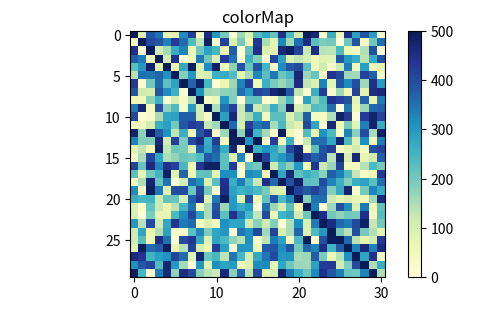

This figure's Python source:
import numpy as np
import matplotlib.pyplot as plt

H = np.array([
    [500, 81, 387, 347, 59, 81, 318, 425, 40, 456, 300, 194, 11, 162, 89, 228, 274, 211, 445, 237, 106, 495, 466, 28,
     258, 47, 447, 287, 388, 290, 15],
    [41, 500, 408, 387, 331, 429, 356, 237, 131, 485, 26, 413, 90, 194, 63, 433, 147, 78, 324, 159, 353, 457, 221, 189,
     199, 0, 205, 388, 38, 203, 355],
    [451, 10, 500, 105, 156, 266, 328, 61, 202, 283, 246, 63, 376, 2, 218, 447, 94, 77, 463, 496, 420, 123, 453, 137,
     133, 241, 59, 33, 143, 391, 2],
    [378, 336, 46, 500, 107, 440, 3, 52, 343, 205, 98, 425, 351, 15, 257, 187, 10, 410, 285, 90, 132, 98, 53, 91, 82,
     384, 297, 267, 137, 271, 394],
    [226, 302, 481, 79, 500, 66, 270, 493, 86, 319, 481, 52, 175, 385, 210, 387, 249, 28, 318, 384, 403, 224, 47, 112,
     32, 116, 339, 40, 286, 51, 76],
    [140, 351, 344, 364, 305, 500, 183, 301, 90, 102, 258, 267, 231, 78, 154, 322, 223, 342, 208, 243, 468, 166, 210,
     35, 440, 404, 162, 157, 415, 371, 39],
    [430, 13, 200, 359, 220, 283, 500, 370, 484, 247, 10, 65, 162, 329, 420, 48, 256, 195, 166, 200, 456, 129, 92, 331,
     77, 386, 320, 399, 162, 447, 292],
    [388, 111, 103, 388, 318, 256, 19, 500, 307, 157, 152, 175, 181, 353, 295, 417, 393, 470, 496, 386, 132, 20, 260,
     422, 29, 161, 60, 420, 79, 454, 464],
    [60, 51, 181, 257, 16, 100, 39, 137, 500, 33, 61, 304, 185, 9, 215, 219, 14, 40, 162, 240, 0, 284, 173, 235, 443,
     421, 390, 74, 369, 70, 336],
    [338, 472, 44, 395, 174, 237, 24, 293, 106, 500, 148, 352, 420, 122, 371, 117, 151, 265, 182, 479, 92, 129, 231,
     221, 355, 11, 343, 53, 166, 359, 367],
    [408, 8, 28, 153, 274, 284, 375, 374, 106, 37, 500, 286, 467, 114, 158, 259, 46, 223, 224, 87, 157, 374, 39, 31,
     146, 483, 428, 16, 426, 477, 412],
    [36, 51, 105, 262, 289, 198, 387, 430, 409, 128, 159, 500, 361, 102, 418, 345, 371, 153, 240, 120, 81, 405, 276, 9,
     466, 56, 195, 80, 334, 477, 267],
    [478, 175, 493, 380, 308, 131, 265, 58, 384, 442, 23, 162, 500, 173, 472, 253, 158, 27, 496, 48, 13, 231, 74, 306,
     240, 31, 332, 177, 402, 154, 483],
    [330, 186, 187, 462, 104, 421, 193, 398, 456, 265, 422, 45, 494, 500, 306, 499, 24, 420, 44, 259, 7, 124, 357, 353,
     274, 475, 240, 89, 314, 45, 339],
    [81, 131, 51, 485, 129, 203, 195, 92, 372, 275, 377, 262, 473, 17, 500, 259, 307, 280, 205, 406, 474, 44, 223, 394,
     422, 33, 74, 110, 30, 395, 414],
    [23, 150, 409, 277, 145, 171, 208, 198, 234, 379, 354, 221, 87, 326, 10, 500, 421, 267, 301, 349, 488, 420, 374,
     401, 140, 473, 96, 466, 75, 110, 372],
    [413, 214, 459, 325, 446, 421, 244, 63, 436, 487, 488, 223, 425, 26, 219, 200, 500, 114, 230, 176, 300, 51, 434,
     119, 166, 413, 45, 41, 142, 239, 194],
    [221, 74, 201, 250, 485, 88, 364, 60, 216, 219, 82, 316, 313, 16, 322, 301, 55, 500, 277, 463, 217, 258, 232, 179,
     375, 333, 240, 127, 34, 52, 428],
    [37, 147, 469, 212, 346, 9, 104, 356, 314, 89, 223, 442, 264, 339, 230, 119, 453, 360, 500, 394, 485, 221, 213, 401,
     328, 257, 184, 262, 283, 221, 350],
    [315, 40, 492, 342, 91, 398, 401, 207, 412, 195, 16, 452, 283, 255, 269, 240, 194, 98, 90, 500, 417, 382, 414, 370,
     182, 268, 476, 26, 196, 325, 268],
    [262, 243, 251, 121, 213, 209, 93, 370, 437, 86, 341, 490, 298, 85, 401, 58, 218, 392, 235, 315, 500, 181, 348, 356,
     117, 74, 99, 73, 51, 161, 460],
    [92, 24, 214, 118, 63, 135, 248, 350, 40, 152, 390, 166, 299, 260, 294, 10, 351, 166, 101, 222, 60, 500, 334, 13,
     162, 398, 317, 93, 340, 53, 218],
    [101, 6, 188, 71, 77, 242, 317, 407, 284, 150, 407, 222, 445, 335, 248, 130, 404, 62, 252, 275, 114, 207, 500, 453,
     201, 173, 201, 195, 450, 45, 227],
    [299, 138, 399, 115, 275, 443, 340, 360, 39, 93, 51, 312, 278, 281, 106, 179, 115, 185, 11, 148, 314, 93, 336, 500,
     455, 360, 336, 406, 483, 128, 201],
    [112, 279, 63, 143, 287, 32, 23, 223, 325, 190, 277, 301, 1, 347, 308, 407, 159, 414, 96, 152, 364, 88, 237, 300,
     500, 192, 138, 395, 197, 144, 78],
    [108, 227, 63, 454, 352, 11, 401, 438, 272, 88, 280, 241, 171, 141, 314, 27, 136, 338, 284, 44, 237, 498, 23, 394,
     495, 500, 362, 135, 79, 107, 428],
    [82, 495, 356, 378, 489, 72, 141, 415, 102, 64, 420, 289, 3, 304, 300, 60, 379, 387, 315, 385, 198, 363, 325, 453,
     251, 380, 500, 332, 462, 332, 458],
    [464, 438, 249, 288, 309, 416, 356, 87, 472, 208, 244, 133, 346, 243, 101, 273, 344, 405, 300, 306, 155, 163, 378,
     191, 61, 140, 312, 500, 278, 444, 36],
    [312, 383, 411, 235, 471, 299, 158, 4, 301, 83, 316, 281, 296, 56, 89, 316, 317, 74, 277, 203, 166, 161, 284, 423,
     429, 111, 183, 404, 500, 150, 262],
    [491, 247, 10, 337, 464, 173, 457, 403, 181, 138, 117, 464, 176, 366, 135, 405, 85, 105, 479, 341, 263, 204, 319,
     447, 383, 336, 210, 203, 330, 500, 147]


              ])  # added some commas and array creation code


fig = plt.figure(figsize=(6, 3.2))

ax = fig.add_subplot(111)
ax.set_title('colorMap')

# 绘制热力图
from matplotlib import cm
plt.imshow(H,cmap=cm.YlGnBu)
ax.set_aspect('equal')

cax = fig.add_axes([0.12, 0.1, 0.78, 0.8])
cax.get_xaxis().set_visible(False)
cax.get_yaxis().set_visible(False)
cax.patch.set_alpha(0)
cax.set_frame_on(False)

plt.colorbar(orientation='vertical')
plt.show()